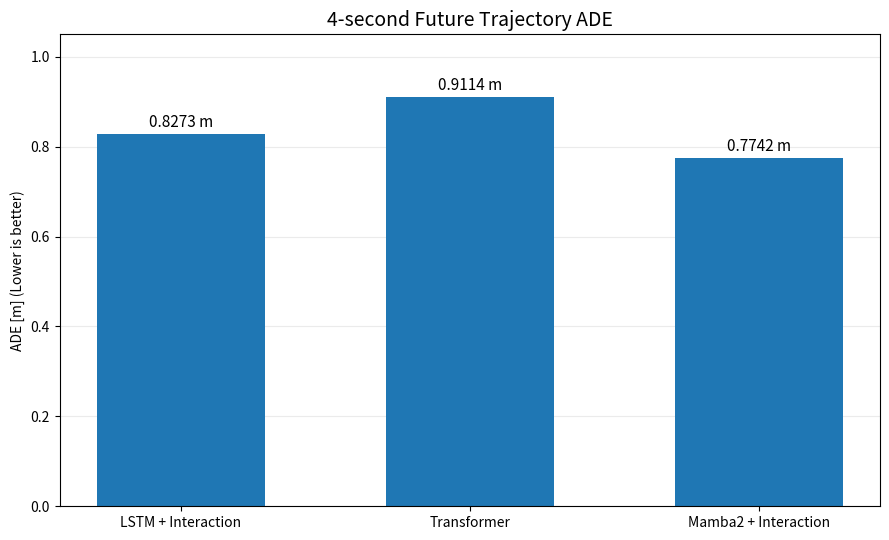
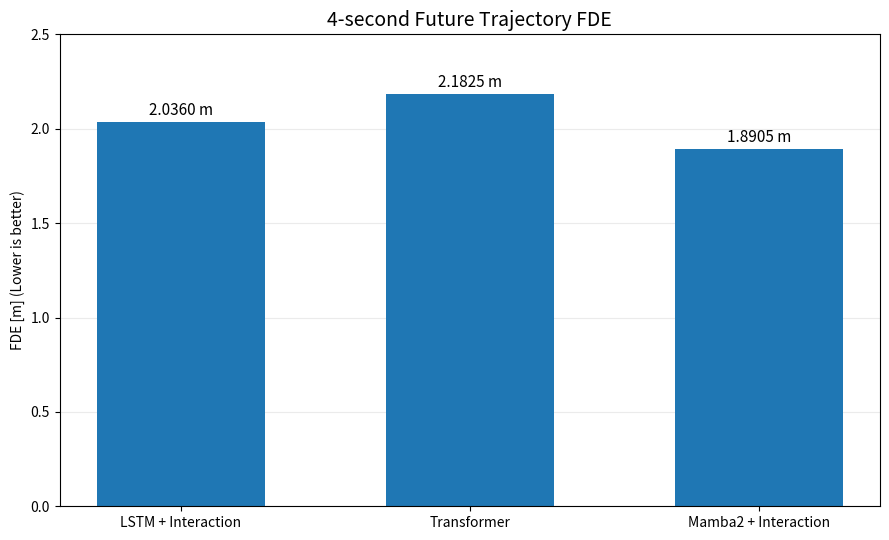

Source code (Python) for these figures, in order:
from pathlib import Path
import csv
import matplotlib.pyplot as plt

ROOT = Path.home() / "roundabout_ssm"
OUT = ROOT / "outputs/three_model_trajectory_comparison"
OUT.mkdir(parents=True, exist_ok=True)

models = [
    "LSTM + Interaction",
    "Transformer",
    "Mamba2 + Interaction",
]

ade = [0.8273, 0.9114, 0.7742]
fde = [2.0360, 2.1825, 1.8905]

# Save evaluation results
with open(OUT / "trajectory_results.csv", "w", newline="") as f:
    writer = csv.writer(f)
    writer.writerow(["Model", "ADE_m", "FDE_m"])
    for name, a, d in zip(models, ade, fde):
        writer.writerow([name, a, d])


def make_plot(values, metric, filename, ymax):
    fig, ax = plt.subplots(figsize=(9, 5.5))

    bars = ax.bar(
        models,
        values,
        width=0.58
    )

    ax.set_title(
        f"4-second Future Trajectory {metric}",
        fontsize=14
    )

    ax.set_ylabel(f"{metric} [m] (Lower is better)")
    ax.set_ylim(0, ymax)
    ax.grid(axis="y", alpha=0.25)
    ax.set_axisbelow(True)

    for bar, value in zip(bars, values):
        ax.text(
            bar.get_x() + bar.get_width() / 2,
            value + ymax * 0.015,
            f"{value:.4f} m",
            ha="center",
            fontsize=11
        )

    fig.tight_layout()
    fig.savefig(OUT / filename, dpi=220, bbox_inches="tight")
    plt.close(fig)


make_plot(
    ade,
    "ADE",
    "01_three_model_ade.png",
    1.05
)

make_plot(
    fde,
    "FDE",
    "02_three_model_fde.png",
    2.50
)

print("=" * 75)
print("THREE-MODEL TRAJECTORY COMPARISON")
print("=" * 75)

for name, a, d in zip(models, ade, fde):
    print(f"{name:24s} ADE={a:.4f}m | FDE={d:.4f}m")

print()
print("Saved:", OUT)

for p in sorted(OUT.iterdir()):
    print(" ", p.name)

print("=" * 75)
